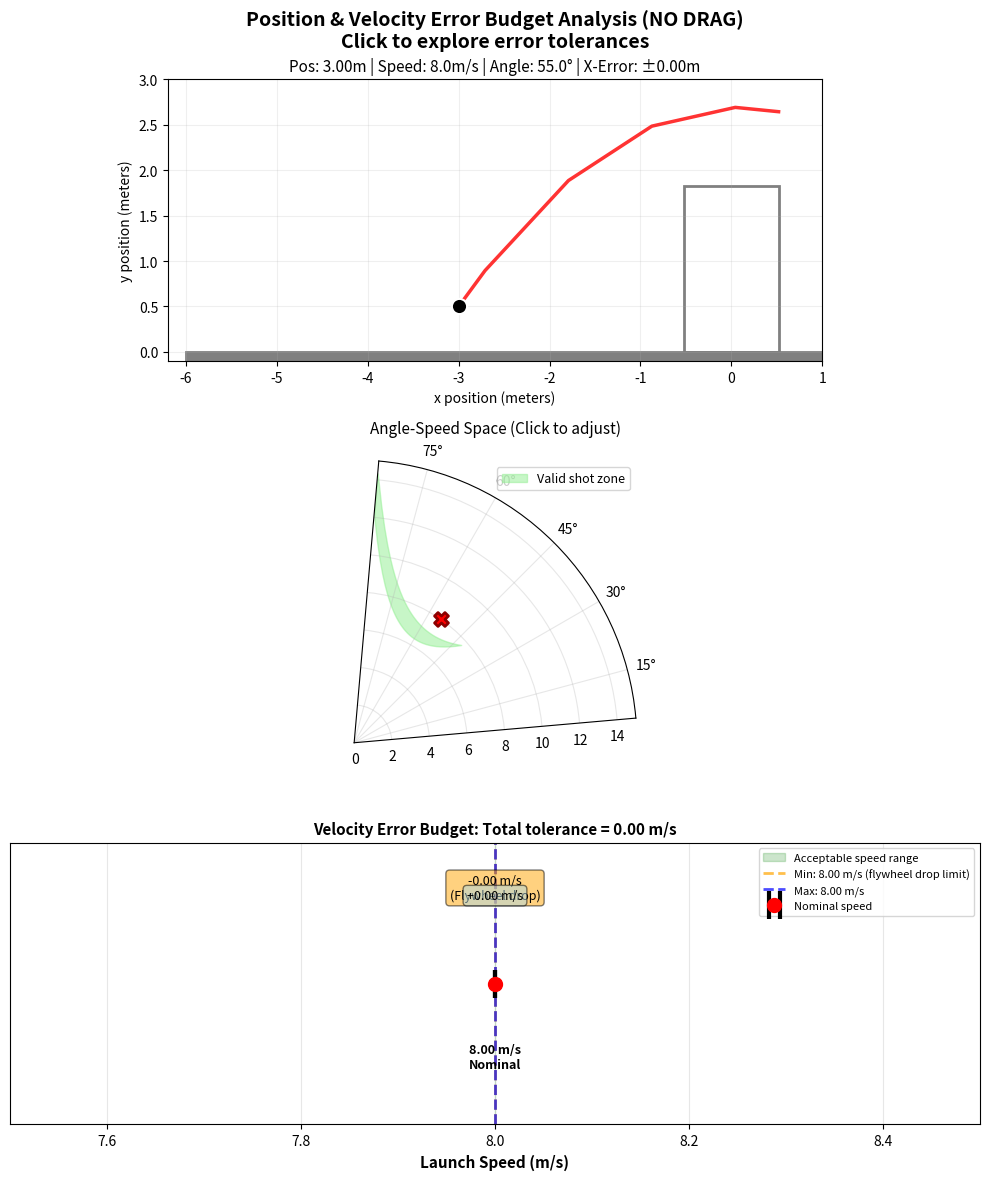

Source code (Python):
import matplotlib.patches as mpatches
import matplotlib.pyplot as plt
import numpy as np
from numpy import arctan2, cos, degrees, pi, radians, sin, sqrt, tan
from scipy.integrate import quad, solve_ivp
from scipy.optimize import fsolve, minimize_scalar

# Updated parameters
g = 9.81
rim_width = 1.0414  # 41 inches (FRC 2026 REBUILT)
rim_height = 1.8288  # 72 inches (FRC 2026 REBUILT)
cargo_radius = 0.150114 / 2  # 5.91 inches (FRC 2026 REBUILT)


def flight_model(t, s):
    x, vx, y, vy = s
    dx = vx
    dvx = 0
    dy = vy
    dvy = -9.8
    return [dx, dvx, dy, dvy]


def hit_ground(t, s):
    x, vx, y, vy = s
    return y


hit_ground.terminal = True


def hit_rim(t, s):
    x, vx, y, vy = s
    dist_to_rim = min(x - -rim_width / 2, -(y - rim_height))
    return dist_to_rim + cargo_radius


hit_rim.terminal = True


def passed_rim(t, s):
    x, vx, y, vy = s
    return x - rim_width / 2


passed_rim.terminal = True


def try_shot(s0):
    t_span = (0, 5.0)
    solution = solve_ivp(
        flight_model, t_span, s0, events=[hit_ground, hit_rim, passed_rim], max_step=0.2
    )

    result = 0
    if solution.y[0][-1] < -rim_width / 2:
        result = -1
    elif solution.y[0][-1] > rim_width / 2 - cargo_radius:
        result = 1

    return result, solution.y[0, :], solution.y[2, :]


def get_speed_func_squared(startpt, endpt):
    x0, y0 = startpt
    x1, y1 = endpt
    return (
        lambda a: (0.5 * g / (y0 - y1 + (x1 - x0) * tan(a))) * ((x1 - x0) / cos(a)) ** 2
    )


def get_ang_speed_space(xpos, ypos):
    f_far_squared = get_speed_func_squared((xpos, ypos), (rim_width / 2, rim_height))
    f_near_squared = get_speed_func_squared((xpos, ypos), (-rim_width / 2, rim_height))
    f_squared_diff = lambda a: f_far_squared(a) - f_near_squared(a)
    intersection = fsolve(f_squared_diff, radians(85))[0]

    ang_lower_bound = max(intersection, radians(5))
    ang_upper_bound = radians(85)

    f_far = lambda a: sqrt(f_far_squared(a))
    f_near = lambda a: sqrt(f_near_squared(a))
    f_diff = lambda a: f_far(a) - f_near(a)
    area, error = quad(f_diff, ang_lower_bound, ang_upper_bound)

    angles = np.linspace(degrees(ang_lower_bound), degrees(ang_upper_bound), num=30)
    lower_bound_pts = np.vectorize(f_near)(radians(angles))
    upper_bound_pts = np.vectorize(f_far)(radians(angles))

    return area, angles, lower_bound_pts, upper_bound_pts


def calculate_velocity_tolerance(x_pos, y_pos, angle, nominal_speed):
    """
    For a given position and angle, calculate how much velocity can drop.
    Returns: (speed_minus, speed_plus) - how much slower/faster you can shoot
    """
    vx_nom = nominal_speed * cos(angle)
    vy_nom = nominal_speed * sin(angle)

    # Test slower speeds
    speed_minus = 0
    for dv in np.arange(0, 5, 0.1):
        test_speed = nominal_speed - dv
        if test_speed <= 0:
            break
        vx = test_speed * cos(angle)
        vy = test_speed * sin(angle)
        shoot_state = [x_pos, vx, y_pos, vy]
        result, _, _ = try_shot(shoot_state)
        if result == 0:
            speed_minus = dv
        else:
            break

    # Test faster speeds
    speed_plus = 0
    for dv in np.arange(0, 5, 0.1):
        test_speed = nominal_speed + dv
        vx = test_speed * cos(angle)
        vy = test_speed * sin(angle)
        shoot_state = [x_pos, vx, y_pos, vy]
        result, _, _ = try_shot(shoot_state)
        if result == 0:
            speed_plus = dv
        else:
            break

    return speed_minus, speed_plus


# Initial state
shoot_state = [-3.0, 8.0 * cos(radians(55)), 0.5, 8.0 * sin(radians(55))]
traj = [[], []]

# Create figure with 3 subplots
fig = plt.figure(figsize=(10, 12))
ax1 = plt.subplot(3, 1, 1)
ax2 = plt.subplot(3, 1, 2, projection="polar")
ax3 = plt.subplot(3, 1, 3)
fig.suptitle(
    "Position & Velocity Error Budget Analysis (NO DRAG)\nClick to explore error tolerances",
    fontsize=14,
    fontweight="bold",
)


def repaint_ax1():
    """Trajectory view with position error bounds."""
    ax1.clear()

    ax1.set_xlim([-6.2, 1])
    ax1.set_ylim([-0.1, 3])
    ax1.set_xlabel("x position (meters)", fontsize=10)
    ax1.set_ylabel("y position (meters)", fontsize=10)

    left, bottom, width, height = (-rim_width / 2, 0, rim_width, rim_height)
    ax1.add_patch(
        mpatches.Rectangle(
            (left, bottom), width, height, fill=False, color="gray", linewidth=2
        )
    )
    ax1.add_patch(
        mpatches.Rectangle((-6, -0.5), 7, 0.5, fill=True, color="gray", linewidth=2)
    )
    ax1.set_aspect("equal", adjustable="box")

    x_pos = shoot_state[0]
    y_pos = shoot_state[2]
    vx = shoot_state[1]
    vy = shoot_state[3]
    speed = sqrt(vx**2 + vy**2)
    angle = arctan2(vy, vx)

    # Plot nominal trajectory
    result, traj[0], traj[1] = try_shot(shoot_state)
    color_str = "green" if result == 0 else "red"
    ax1.plot(traj[0], traj[1], color_str, linewidth=2.5, alpha=0.8)

    # Calculate position tolerance (using fixed angle)
    error_minus = 0
    for dx in np.arange(0, 2, 0.05):
        test_x = x_pos + dx
        test_state = [test_x, vx, y_pos, vy]
        result, _, _ = try_shot(test_state)
        if result == 0:
            error_minus = dx
        else:
            break

    error_plus = 0
    for dx in np.arange(0, 2, 0.05):
        test_x = x_pos - dx
        test_state = [test_x, vx, y_pos, vy]
        result, _, _ = try_shot(test_state)
        if result == 0:
            error_plus = dx
        else:
            break

    # Show position error bounds
    if error_minus > 0 or error_plus > 0:
        ax1.axvline(x_pos - error_plus, color="orange", linestyle="--", alpha=0.7)
        ax1.axvline(x_pos + error_minus, color="orange", linestyle="--", alpha=0.7)
        ax1.fill_betweenx(
            [0, 3], x_pos - error_plus, x_pos + error_minus, alpha=0.2, color="yellow"
        )

    # Mark shooter position
    ax1.scatter(
        x_pos,
        y_pos,
        c="black",
        s=120,
        marker="o",
        zorder=5,
        edgecolors="white",
        linewidths=1.5,
    )

    ax1.set_title(
        f"Pos: {-x_pos:.2f}m | Speed: {speed:.1f}m/s | Angle: {degrees(angle):.1f}° | X-Error: ±{error_minus+error_plus:.2f}m",
        fontsize=11,
    )
    ax1.grid(True, alpha=0.2)


def repaint_ax2():
    """Polar plot for angle-speed space."""
    ax2.clear()

    x_pos = shoot_state[0]
    y_pos = shoot_state[2]
    vx = shoot_state[1]
    vy = shoot_state[3]

    area, angles, lower_bound_pts, upper_bound_pts = get_ang_speed_space(x_pos, y_pos)
    angles_rad = np.radians(angles)

    ax2.fill_between(
        angles_rad,
        lower_bound_pts,
        upper_bound_pts,
        color="lightgreen",
        alpha=0.5,
        label="Valid shot zone",
    )

    ax2.set_ylim([0, 15])
    ax2.set_theta_zero_location("E")
    ax2.set_theta_direction(1)
    ax2.set_thetamin(5)
    ax2.set_thetamax(85)
    ax2.set_title("Angle-Speed Space (Click to adjust)", fontsize=11, pad=20)
    ax2.grid(True, alpha=0.3)

    # Plot current shot
    angle_rad = arctan2(vy, vx)
    speed = sqrt(vx**2 + vy**2)
    ax2.scatter(
        angle_rad,
        speed,
        c="red",
        s=100,
        marker="X",
        zorder=5,
        edgecolors="darkred",
        linewidth=2,
    )
    ax2.legend(fontsize=9, loc="upper right")


def repaint_ax3():
    """Velocity tolerance plot with error bars."""
    ax3.clear()

    x_pos = shoot_state[0]
    y_pos = shoot_state[2]
    vx = shoot_state[1]
    vy = shoot_state[3]
    speed = sqrt(vx**2 + vy**2)
    angle = arctan2(vy, vx)

    # Calculate velocity tolerance
    speed_minus, speed_plus = calculate_velocity_tolerance(x_pos, y_pos, angle, speed)

    # Create error bar plot
    # Plot the acceptable speed range as a shaded region
    min_speed = speed - speed_minus
    max_speed = speed + speed_plus

    ax3.axvspan(
        min_speed, max_speed, alpha=0.2, color="green", label="Acceptable speed range"
    )

    # Plot error bars
    ax3.errorbar(
        speed,
        0.5,
        xerr=[[speed_minus], [speed_plus]],
        fmt="o",
        markersize=10,
        color="red",
        ecolor="black",
        elinewidth=3,
        capsize=10,
        capthick=3,
        label="Nominal speed",
        zorder=5,
    )

    # Mark the bounds
    ax3.axvline(
        min_speed,
        color="orange",
        linewidth=2,
        linestyle="--",
        label=f"Min: {min_speed:.2f} m/s (flywheel drop limit)",
        alpha=0.7,
    )
    ax3.axvline(
        max_speed,
        color="blue",
        linewidth=2,
        linestyle="--",
        label=f"Max: {max_speed:.2f} m/s",
        alpha=0.7,
    )

    # Annotations
    ax3.text(
        min_speed,
        0.8,
        f"-{speed_minus:.2f} m/s\n(Flywheel drop)",
        ha="center",
        fontsize=9,
        bbox=dict(boxstyle="round", facecolor="orange", alpha=0.5),
    )
    ax3.text(
        max_speed,
        0.8,
        f"+{speed_plus:.2f} m/s",
        ha="center",
        fontsize=9,
        bbox=dict(boxstyle="round", facecolor="lightblue", alpha=0.5),
    )
    ax3.text(
        speed,
        0.2,
        f"{speed:.2f} m/s\nNominal",
        ha="center",
        fontsize=9,
        fontweight="bold",
    )

    ax3.set_xlabel("Launch Speed (m/s)", fontsize=11, fontweight="bold")
    ax3.set_ylabel("")
    ax3.set_yticks([])
    ax3.set_ylim([0, 1])
    ax3.set_xlim([max(0, min_speed - 0.5), max_speed + 0.5])
    ax3.set_title(
        f"Velocity Error Budget: Total tolerance = {speed_minus+speed_plus:.2f} m/s",
        fontsize=11,
        fontweight="bold",
    )
    ax3.grid(True, alpha=0.3, axis="x")
    ax3.legend(fontsize=8, loc="upper right")


def onHover(event):
    if event.button == 1:
        ix, iy = event.xdata, event.ydata

        if event.inaxes is ax1 and ix is not None and iy is not None:
            # Dragging in trajectory plot changes position
            if -6 < ix < -0.5 and 0.2 < iy < 1.5:
                shoot_state[0] = ix
                shoot_state[2] = iy

                repaint_ax1()
                repaint_ax2()
                repaint_ax3()
                plt.draw()

        if event.inaxes is ax2 and ix is not None and iy is not None:
            # Dragging in polar plot changes angle/speed
            angle = ix  # Already in radians
            speed = iy

            if speed > 0:
                shoot_state[1] = speed * cos(angle)
                shoot_state[3] = speed * sin(angle)

                repaint_ax1()
                repaint_ax2()
                repaint_ax3()
                plt.draw()


repaint_ax1()
repaint_ax2()
repaint_ax3()

fig.canvas.mpl_connect("motion_notify_event", onHover)
plt.tight_layout()
plt.show()
